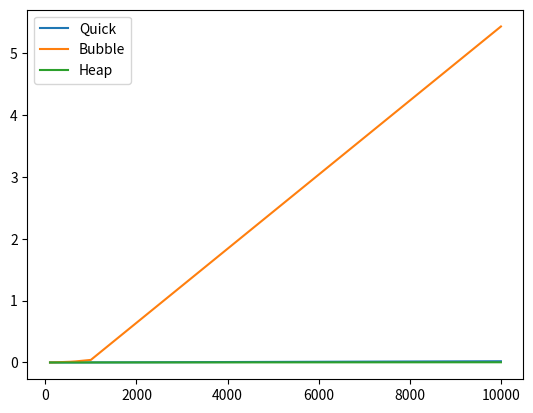

Write the Python code that produced this figure.
from heapq import heappush, heappop
from typing import List
import random
import time
import matplotlib.pyplot as plt


def heapsort(iterable):
    h = []
    for value in iterable:
        heappush(h, value)
    return [heappop(h) for i in range(len(h))]


def bubble(listas):
    indexing_length = len(listas) - 1
    sorted = False
    while not sorted:
        sorted = True
        for i in range(0, indexing_length):
            if listas[i] > listas[i+1]:
                sorted = False
                listas[i], listas[i+1] = listas[i+1], listas[i]
    return listas


def quick_sort(sequance):
    length = len(sequance)
    if length <= 1:
        return sequance
    else:
        pivot = sequance.pop()

        items_greater = []
        items_lower = []

        for item in sequance:
            if item > pivot:
                items_greater.append(item)
            else:
                items_lower.append(item)

    return quick_sort(items_lower) + [pivot] + quick_sort(items_greater)


def get_random_lists(lengths_list: List[int]) -> List[List[int]]:
    return_list = []
    for length in lengths_list:
        return_list.append([random.randint(0, 99) for _ in range(length)])
    return return_list

lists_to_test = get_random_lists([103, 152,551,666, 999, 9999])


def get_times(lists, sort_function):
    runtimes = []
    for iterable in lists:
        start = time.perf_counter()
        sort_function(iterable)
        finish = time.perf_counter()
        run_time = round(finish - start, 10)
        runtimes.append(run_time)
    return runtimes


quick_sort_results = get_times(lists_to_test, quick_sort)
bubble_sort_results = get_times(lists_to_test, bubble)
heap_sort_results = get_times(lists_to_test, heapsort)

X = [103, 152,551,666, 999, 9999]
Ya = quick_sort_results
Yb = bubble_sort_results
Yc = heap_sort_results

plt.plot(X, Ya, label="Quick")
plt.plot(X, Yb, label="Bubble")
plt.plot(X, Yc, label="Heap")
plt.legend()
plt.show()



